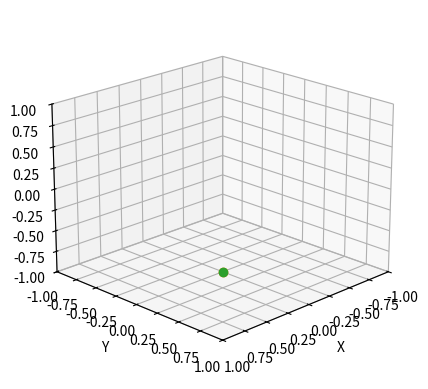

Source code (Python):
import numpy as np
import scipy
import matplotlib.pyplot as plt
from matplotlib.animation import FuncAnimation

# vacuum case
k = 1
t_starttransition = 2
t_endtransition = 2.1
n = 10
steps = 1000

theta0 = 0
thetaf = np.pi/3
initial_state = [np.sin(2 * theta0), 0, -np.cos(2*theta0)]

plt.close()

def cross(arr1, arr2): #arr = np.array(x,y,z)
    x1, y1, z1 = arr1
    x2, y2, z2 = arr2
    return np.array([y1*z2-z1*y2, z1*x2-x1*z2, x1*y2-y1*x2])

def deriv_p(t, p): # change so that B depends on t
    B = b(t)
    return cross(B, p)

def b(t):
    
    if t < t_starttransition:
        theta = theta0
    elif t < t_endtransition:    
        theta = theta0 + (t-t_starttransition)/(t_endtransition-t_starttransition) * (thetaf-theta0)
    else:
        theta = thetaf
    return k * np.array([np.sin(2*theta), 0, -np.cos(2*theta)])

T = np.linspace(0, n * t_endtransition, steps) # force P to step with known T

bunch = scipy.integrate.solve_ivp(deriv_p, [0., n * t_endtransition], initial_state, atol=1e-6, rtol=1e-6, t_eval=T) # tolerance: rtol, atol put at e-6
# T = bunch["t"]
Ps = bunch["y"]

# https://stackoverflow.com/questions/38118598/how-to-create-a-3d-animation

fig = plt.figure()
ax = fig.add_subplot(projection="3d")
ax.view_init(elev=20, azim=45, roll=0) # change angle of projection

Bs = np.transpose(np.array([b(t)/k for t in T]))
data = Ps

print(data.shape, Bs.shape)

trace, = ax.plot(data[0, 0], data[1,0], data[2,0])
trace.set_marker(",")
line, = ax.plot(data[0, 0], data[1,0], data[2,0]) # change to lines after
line.set_marker("o")
# vec, = ax.plot([0, Bs[0, 0]], [0, Bs[1, 0]], [0, Bs[2, 0]])
vec, = ax.plot(Bs[0, 0], Bs[1,0], Bs[2,0])
vec.set_marker("o")

def update(i, data, line):
    line.set_data(data[:2, max(i-2, 0):i])
    line.set_3d_properties(data[2, max(i-2, 0):i])
    trace.set_data(data[:2, :i])
    trace.set_3d_properties(data[2, :i])
    vec.set_data(Bs[:2, i-1])
    vec.set_3d_properties(Bs[2, i-1])

frames = 1000

ax.set_xlim3d([-1.0, 1.0])
ax.set_xlabel('X')

ax.set_ylim3d([-1.0, 1.0])
ax.set_ylabel('Y')

ax.set_zlim3d([-1.0, 1.0])
ax.set_zlabel('Z')

ani = FuncAnimation(fig, update, frames, fargs=(data, line), interval=10, blit=False)
plt.show()

# problems: how to draw vec (table for now)
#           how to change interval (solved (?))

# instead of theta varying linear, go from 0 to given finite value (e.g. pi/4)
# 3 stages: constant-variable-constant: simulates MSW transition, can see actual transition probabilities
# probability as function of time stays same (take z component of P), plot the probability